Run: headless pygame with SDL's dummy video driver; simulated clock (each Clock.tick advances the game by its frame time, no real sleeping); random seed 0; keys injected as events and as key.get_pressed() state; no mouse input.
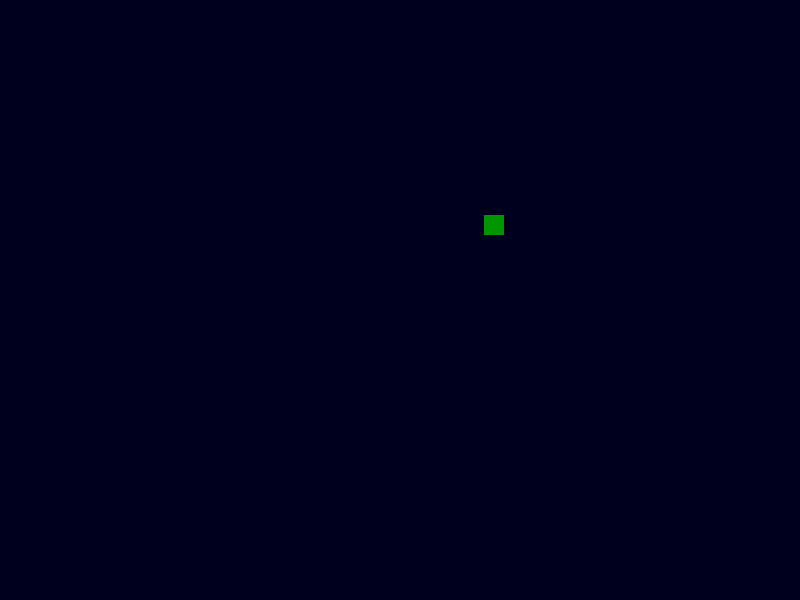
Frame 1 of 4 · flips 1–60 · no input
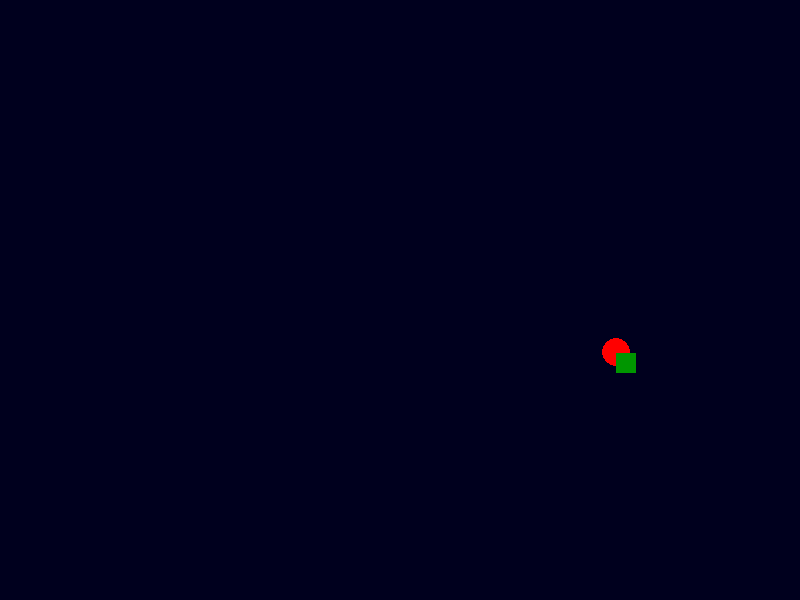
Frame 2 of 4 · flips 61–180 · tapped SPACE, RETURN · held RIGHT (→), D
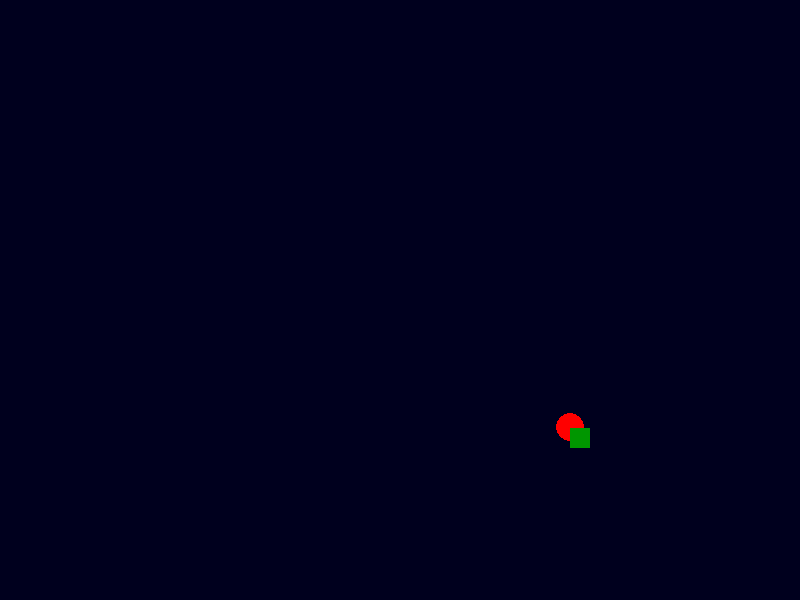
Frame 3 of 4 · flips 181–300 · held DOWN (↓), S
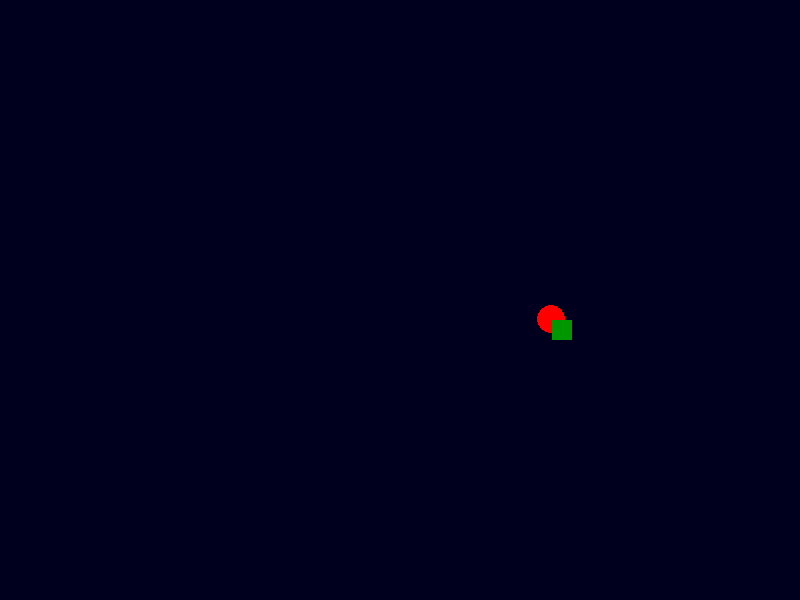
Frame 4 of 4 · flips 301–420 · held LEFT (←), A, UP (↑), W

The pygame program that drew these frames:

import pygame
import math


def move_coords(angle, radius, center):
    theta = math.radians(angle)
    return center[0] + radius * math.cos(theta), center[1] + radius * math.sin(theta)


def main():
    pygame.display.set_caption("Oribit")
    screen = pygame.display.set_mode((800, 600))
    clock = pygame.time.Clock()

    center = 400, 200
    angle = 0
    rect = pygame.Rect(*center, 20, 20)
    speed = 50
    next_tick = 500

    running = True
    while running:
        for event in pygame.event.get():
            if event.type == pygame.QUIT:
                running = False

        screen.fill((0, 0, 30))
        ticks = pygame.time.get_ticks()
        if ticks > next_tick:
            next_tick += speed
            angle += 1
            x,y = center
            x += 1
            center = move_coords(angle, 2, (x,y))
            rect.topleft = center
            pygame.draw.circle(screen, pygame.color.THECOLORS.get("red"), center, math.dist(center,rect.center ))


        screen.fill((0, 150, 0), rect)
        pygame.display.update()
        clock.tick(30)

    pygame.quit()


if __name__ == '__main__':
    main()
